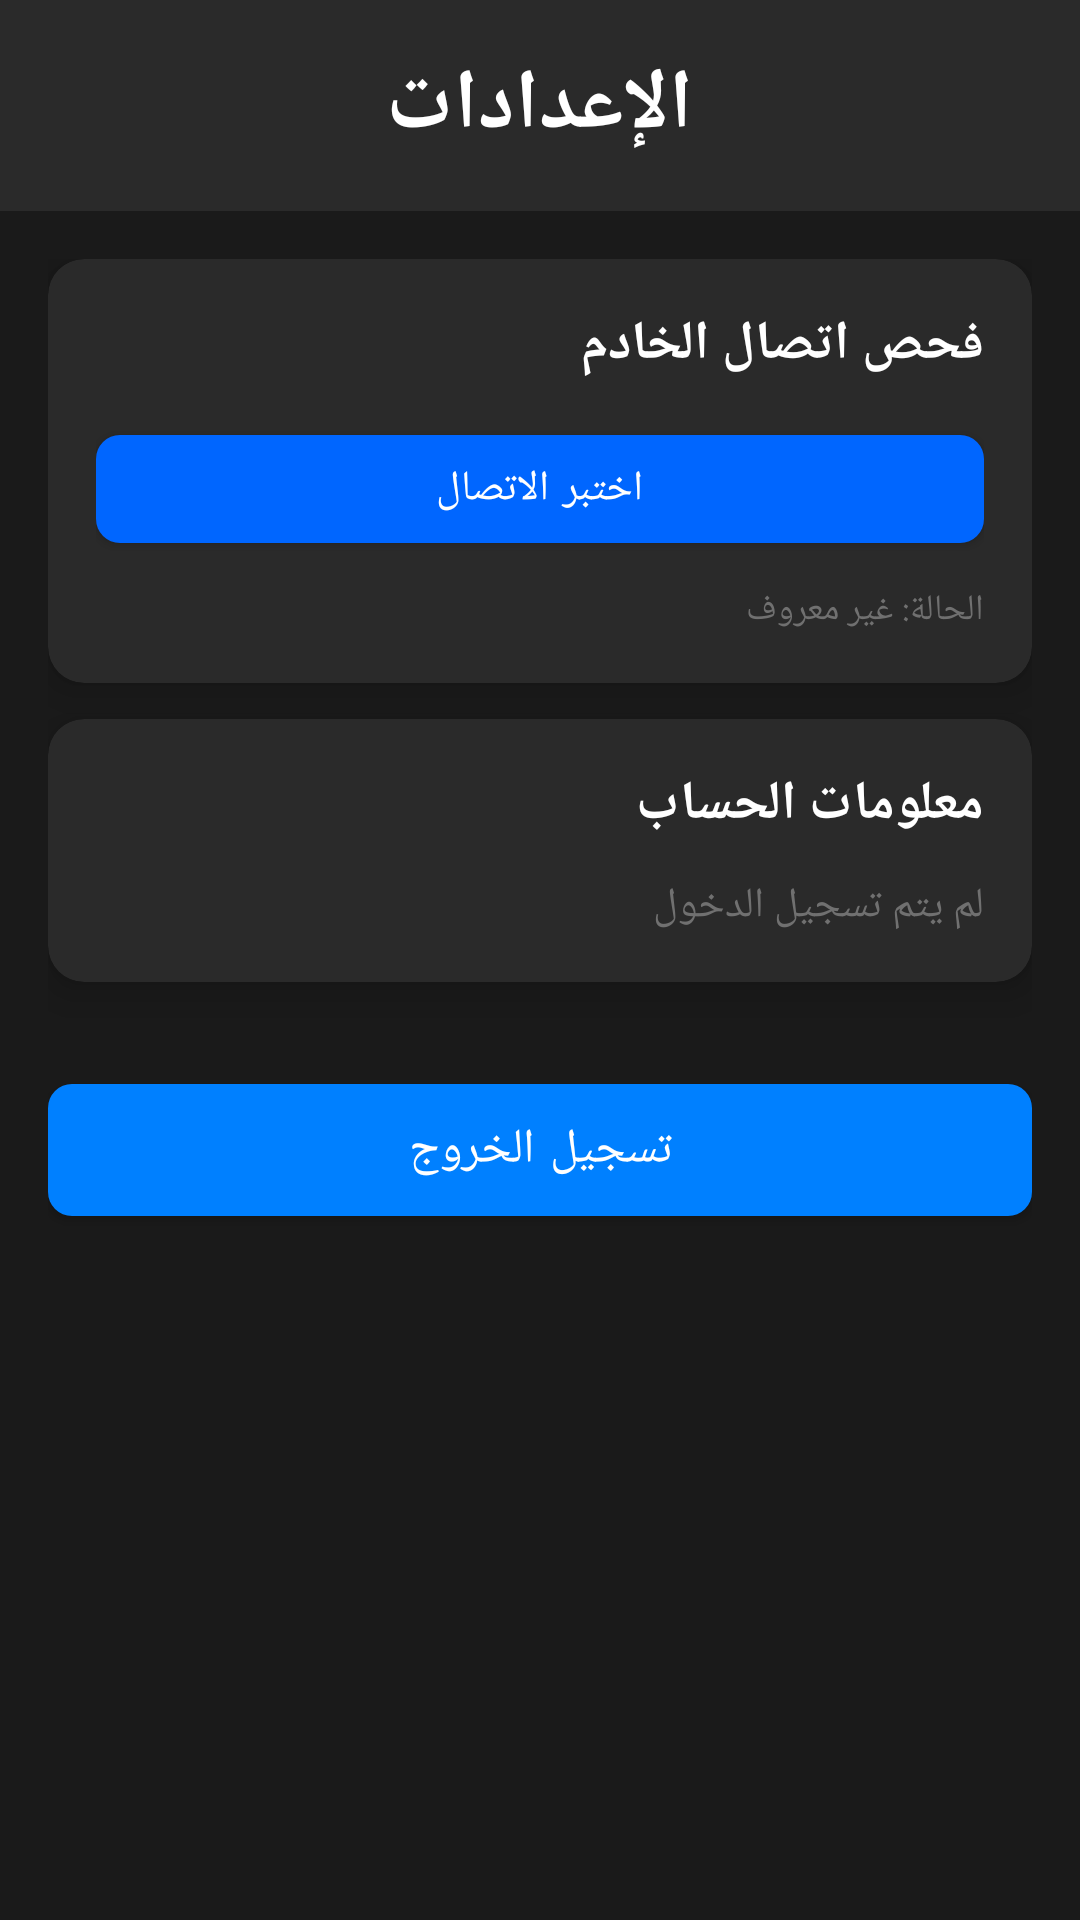

Android layout source for this screen:
<!-- AndroidManifest.xml: application theme Theme.GeniusIPTV -->
<!-- res/layout/activity_settings.xml -->
<?xml version="1.0" encoding="utf-8"?>
<LinearLayout xmlns:android="http://schemas.android.com/apk/res/android"
    xmlns:app="http://schemas.android.com/apk/res-auto"
    xmlns:tools="http://schemas.android.com/tools"
    android:layout_width="match_parent"
    android:layout_height="match_parent"
    android:orientation="vertical"
    android:background="@color/black"
    tools:context=".ui.SettingsActivity">

    
    <LinearLayout
        android:layout_width="match_parent"
        android:layout_height="wrap_content"
        android:orientation="vertical"
        android:gravity="center"
        android:padding="16dp"
        android:background="@color/dark_gray">

        <TextView
            android:layout_width="wrap_content"
            android:layout_height="wrap_content"
            android:text="الإعدادات"
            android:textSize="28sp"
            android:textColor="@color/white"
            android:textStyle="bold" />
    </LinearLayout>

    
    <ScrollView
        android:layout_width="match_parent"
        android:layout_height="0dp"
        android:layout_weight="1">

        <LinearLayout
            android:layout_width="match_parent"
            android:layout_height="wrap_content"
            android:orientation="vertical"
            android:padding="16dp">

            
            <com.google.android.material.card.MaterialCardView
                android:layout_width="match_parent"
                android:layout_height="wrap_content"
                android:layout_marginBottom="12dp"
                app:cardBackgroundColor="@color/dark_gray"
                app:cardCornerRadius="12dp"
                app:cardElevation="8dp">

                <LinearLayout
                    android:layout_width="match_parent"
                    android:layout_height="wrap_content"
                    android:orientation="vertical"
                    android:padding="16dp">

                    <TextView
                        android:layout_width="match_parent"
                        android:layout_height="wrap_content"
                        android:text="فحص اتصال الخادم"
                        android:textColor="@color/white"
                        android:textSize="18sp"
                        android:textStyle="bold" />

                    <com.google.android.material.button.MaterialButton
                        android:id="@+id/checkConnectionButton"
                        android:layout_width="match_parent"
                        android:layout_height="48dp"
                        android:text="اختبر الاتصال"
                        android:textSize="14sp"
                        android:layout_marginTop="12dp"
                        app:backgroundTint="@color/genius_blue"
                        app:cornerRadius="8dp" />

                    <TextView
                        android:id="@+id/connectionStatusText"
                        android:layout_width="match_parent"
                        android:layout_height="wrap_content"
                        android:text="الحالة: غير معروف"
                        android:textColor="@color/light_gray"
                        android:textSize="12sp"
                        android:layout_marginTop="8dp" />
                </LinearLayout>
            </com.google.android.material.card.MaterialCardView>

            
            <com.google.android.material.card.MaterialCardView
                android:layout_width="match_parent"
                android:layout_height="wrap_content"
                android:layout_marginBottom="12dp"
                app:cardBackgroundColor="@color/dark_gray"
                app:cardCornerRadius="12dp"
                app:cardElevation="8dp">

                <LinearLayout
                    android:layout_width="match_parent"
                    android:layout_height="wrap_content"
                    android:orientation="vertical"
                    android:padding="16dp">

                    <TextView
                        android:layout_width="match_parent"
                        android:layout_height="wrap_content"
                        android:text="معلومات الحساب"
                        android:textColor="@color/white"
                        android:textSize="18sp"
                        android:textStyle="bold" />

                    <TextView
                        android:id="@+id/accountInfoText"
                        android:layout_width="match_parent"
                        android:layout_height="wrap_content"
                        android:text="لم يتم تسجيل الدخول"
                        android:textColor="@color/light_gray"
                        android:textSize="14sp"
                        android:layout_marginTop="12dp" />
                </LinearLayout>
            </com.google.android.material.card.MaterialCardView>

            
            <com.google.android.material.button.MaterialButton
                android:id="@+id/logoutButton"
                android:layout_width="match_parent"
                android:layout_height="56dp"
                android:text="تسجيل الخروج"
                android:textSize="16sp"
                android:layout_marginTop="16dp"
                app:backgroundTint="@color/accent_blue"
                app:cornerRadius="8dp" />

        </LinearLayout>
    </ScrollView>

</LinearLayout>
<!-- resources referenced by this layout -->
<resources>
  <color name="accent_blue">#0080ff</color>
  <color name="black">#1a1a1a</color>
  <color name="dark_gray">#2a2a2a</color>
  <color name="genius_blue">#0066ff</color>
  <color name="light_gray">#707070</color>
  <color name="white">#ffffff</color>
  <style name="Theme.GeniusIPTV" parent="Theme.MaterialComponents.DayNight.NoActionBar">
          <item name="colorPrimary">@color/genius_blue</item>
          <item name="colorPrimaryVariant">@color/black</item>
          <item name="colorSecondary">@color/accent_blue</item>
          <item name="colorSecondaryVariant">@color/dark_gray</item>
          <item name="colorBackground">@color/black</item>
          <item name="colorSurface">@color/dark_gray</item>
          <item name="android:windowBackground">@color/black</item>
          <item name="android:textColorPrimary">@color/white</item>
          <item name="android:textColorSecondary">@color/light_gray</item>
      </style>
</resources>
